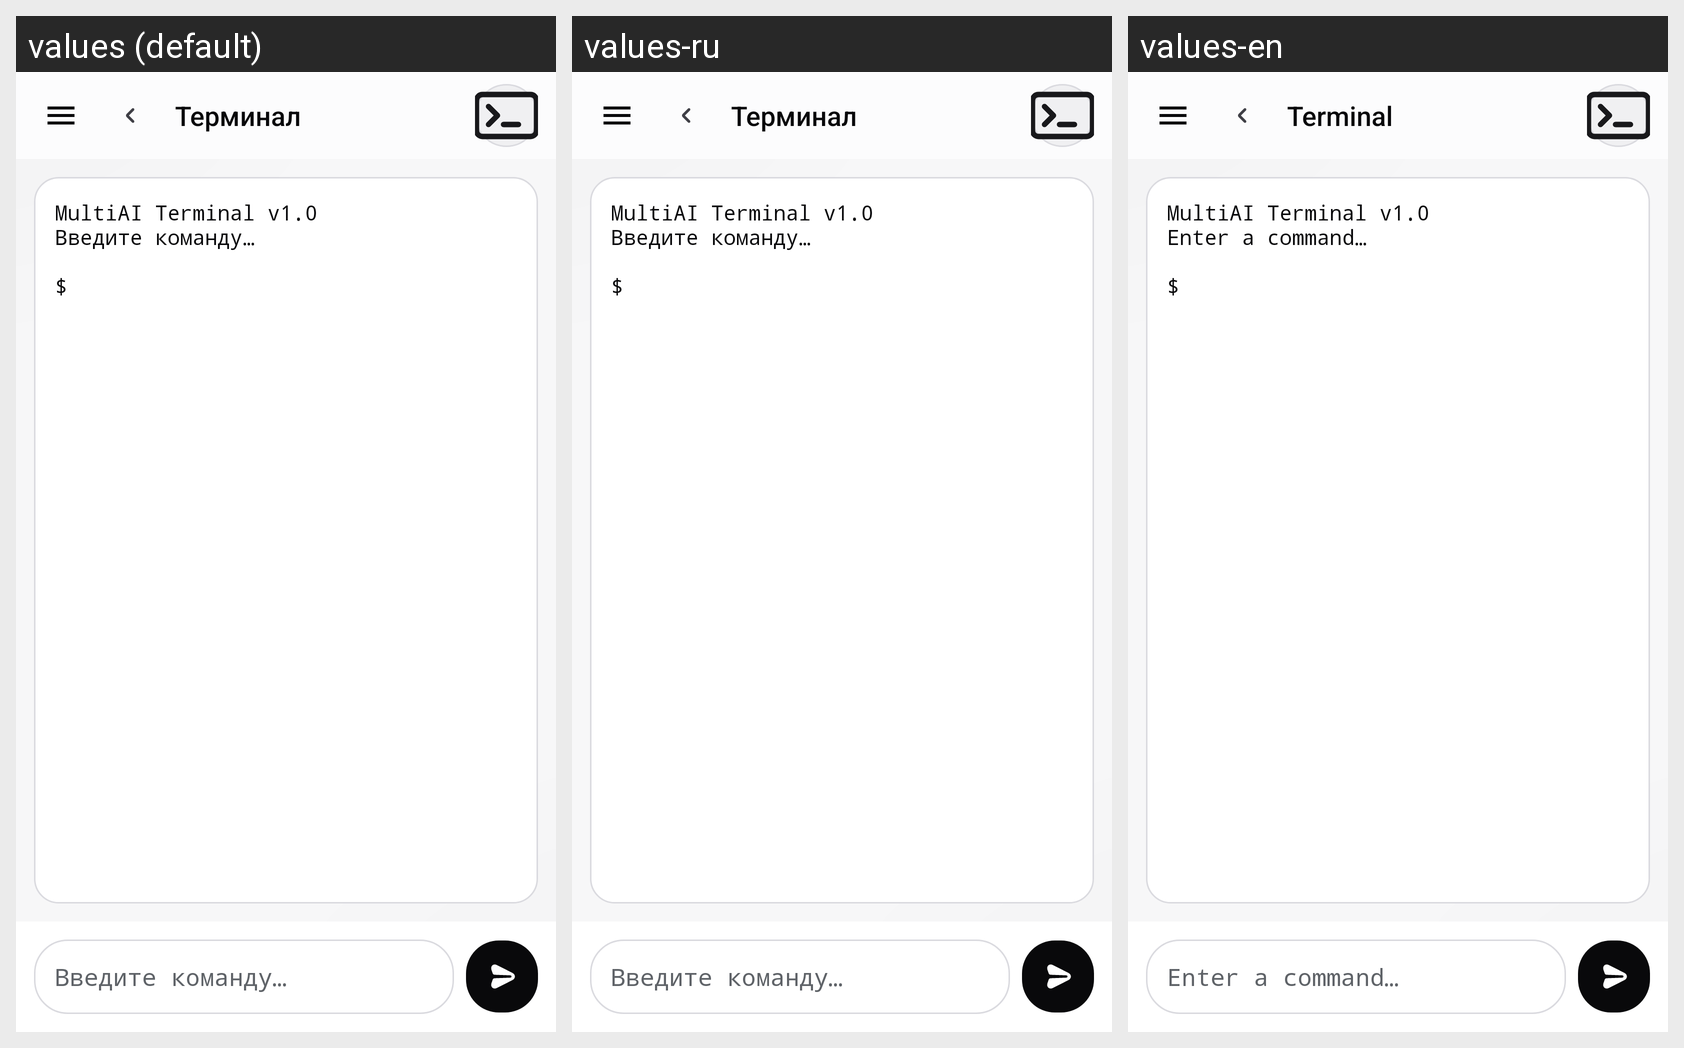

Translations of the strings shown on this Android screen, per locale in the grid:
Android screen res/layout/activity_terminal.xml rendered under 3 locales, left to right: values (default), values-ru, values-en. Device: Nexus 5 (rendered at 1080×1920; each locale shown at half size, 540×960, under a caption strip naming it); theme Theme.MultiAiIde.
Strings drawn on this screen, with the default value and each locale's value (text and hints the layout hard-codes, and strings that could not be matched under every locale, appear in the picture but are not listed):

terminal
  values: Терминал
  values-ru: Терминал
  values-en: Terminal

lay_terminal_seed
  values: MultiAI Terminal v1.0
      Введите команду…
      
      $
  values-ru: MultiAI Terminal v1.0
      Введите команду…
      
      $
  values-en: MultiAI Terminal v1.0
      Enter a command…
      
      $

lay_terminal_command_hint
  values: Введите команду…
  values-ru: Введите команду…
  values-en: Enter a command…
